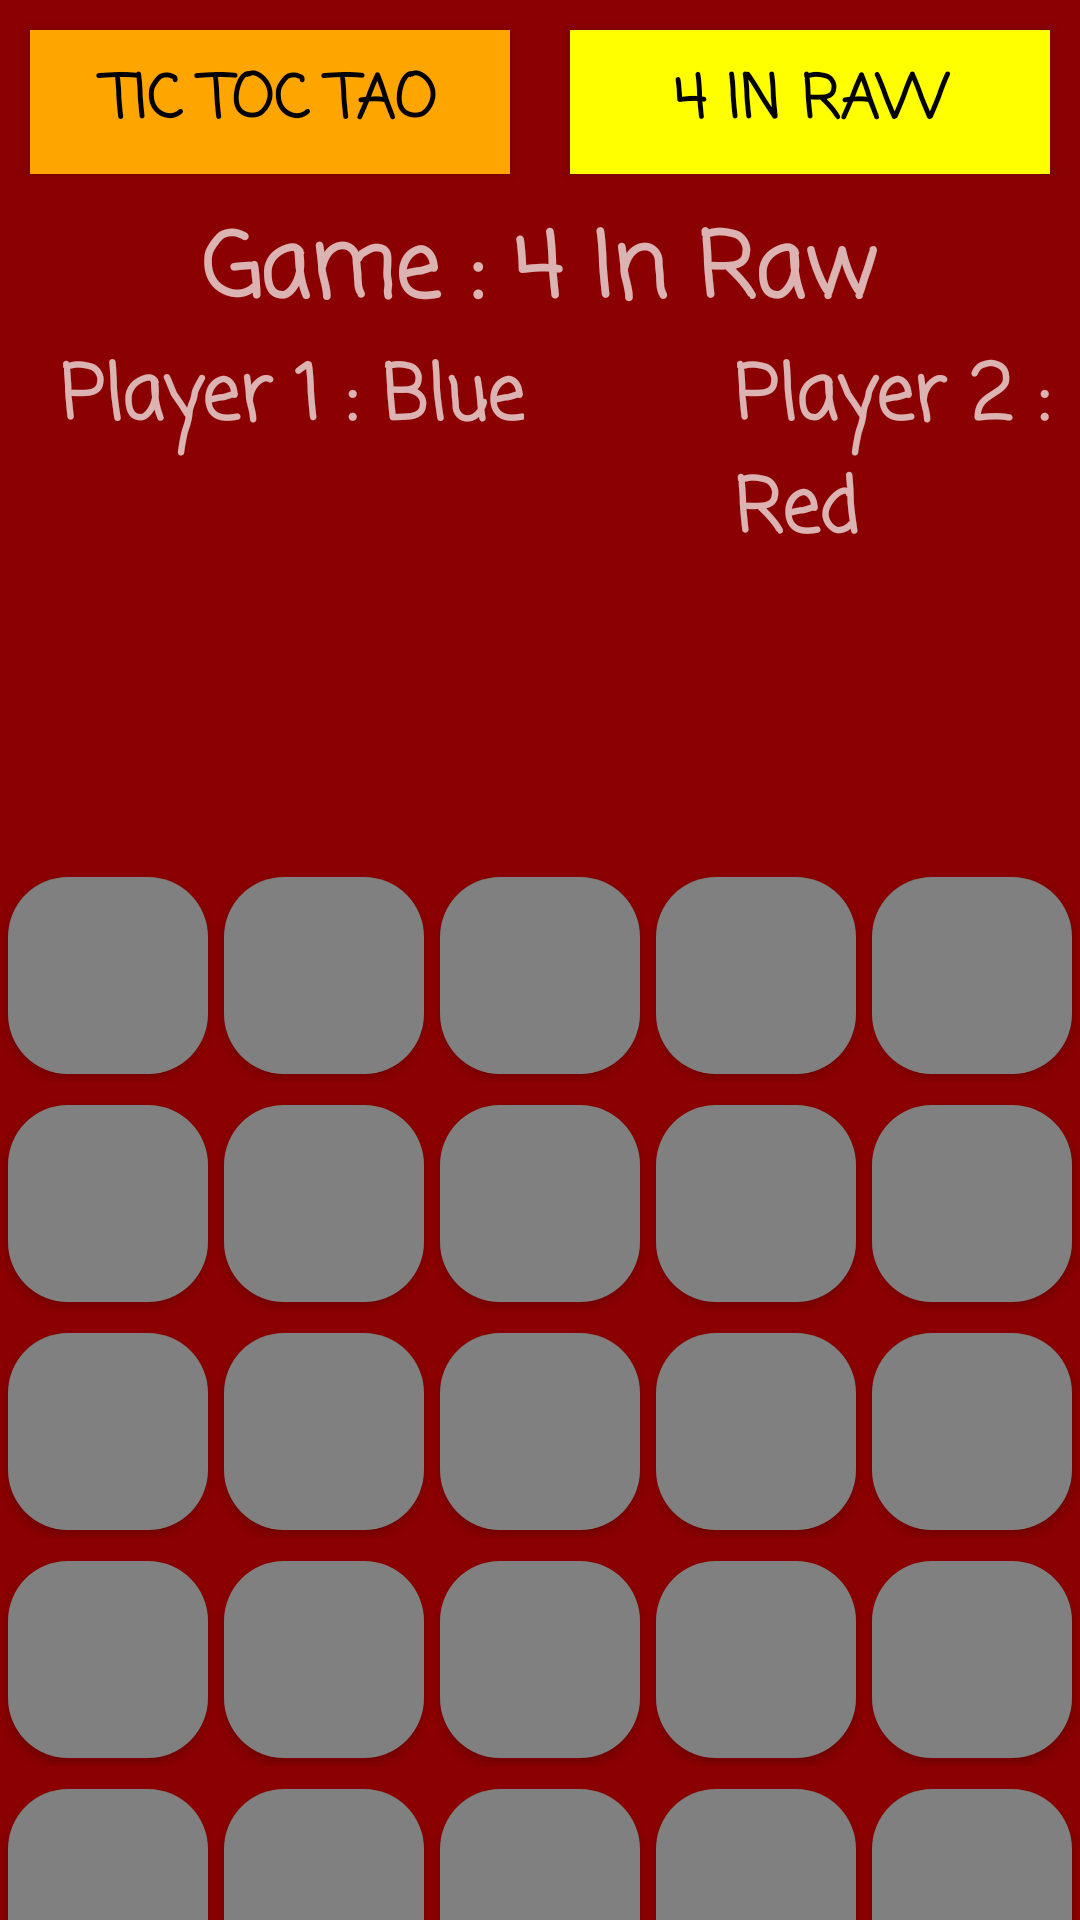

Android layout source for this screen:
<!-- AndroidManifest.xml: application theme AppTheme -->
<!-- res/layout/fragment_four_in_raw.xml -->
<?xml version="1.0" encoding="utf-8"?>
<LinearLayout xmlns:android="http://schemas.android.com/apk/res/android"
    xmlns:tools="http://schemas.android.com/tools"
    android:layout_width="match_parent"
    android:layout_height="match_parent"
    android:background="@color/DarkRed"
    android:orientation="vertical"
    tools:context=".FourInRawFragment">

    <LinearLayout
        android:layout_width="match_parent"
        android:layout_height="wrap_content">

        <Button
            android:id="@+id/btn_4InRaw_ticTocToa"
            android:layout_width="0dp"
            android:layout_height="wrap_content"
            android:layout_margin="10dp"
            android:layout_weight="1"
            android:background="@color/Orange"
            android:fontFamily="casual"
            android:text="@string/tic_toc_tao"
            android:textColor="@color/Black"
            android:textSize="20sp"
            android:textStyle="bold" />

        <Button
            android:id="@+id/btn_4InRaw_4InRaw"
            android:layout_width="0dp"
            android:layout_height="wrap_content"
            android:layout_margin="10dp"
            android:layout_weight="1"
            android:background="@color/Yellow"
            android:fontFamily="casual"
            android:text="@string/_4_in_raw"
            android:textColor="@color/Black"
            android:textSize="20sp"
            android:textStyle="bold" />
    </LinearLayout>

    <TextView
        android:layout_width="wrap_content"
        android:layout_height="wrap_content"
        android:layout_gravity="center"
        android:fontFamily="casual"
        android:text="@string/game_4_in_raw"
        android:textSize="30sp"
        android:textStyle="bold" />

    <LinearLayout
        android:layout_width="match_parent"
        android:layout_height="wrap_content"
        android:background="@color/DarkRed">

        <TextView
            android:layout_width="wrap_content"
            android:layout_height="wrap_content"
            android:layout_marginLeft="20dp"
            android:fontFamily="casual"
            android:text="@string/player_1_blue"
            android:textSize="25sp"
            android:textStyle="bold" />

        <TextView
            android:layout_width="wrap_content"
            android:layout_height="wrap_content"
            android:layout_marginLeft="70dp"
            android:fontFamily="casual"
            android:text="@string/player_2_red"
            android:textSize="25sp"
            android:textStyle="bold" />

    </LinearLayout>

    <TextView
        android:id="@+id/txt_ticTocToa_turn"
        android:layout_width="match_parent"
        android:layout_height="80dp"
        android:layout_marginLeft="150dp"
        android:layout_marginTop="20dp"
        android:fontFamily="casual"
        android:textColor="@color/Yellow"
        android:textSize="25sp" />
<LinearLayout
    android:layout_width="match_parent"
    android:orientation="vertical"
    android:layout_height="380dp">


    <LinearLayout
        android:layout_width="match_parent"
        android:layout_height="0dp"
        android:layout_weight="1"
        android:layout_marginBottom="5dp"
        android:gravity="center">

        <Button
            android:id="@+id/btn_4InRaw_1"
            android:layout_width="0dp"
            android:layout_height="match_parent"
            android:layout_margin="2.5dp"
            android:layout_weight="1"
            android:background="@drawable/round" />

        <Button
            android:id="@+id/btn_4InRaw_2"
            android:layout_width="0dp"
            android:layout_height="match_parent"
            android:layout_margin="2.5dp"
            android:layout_weight="1"
            android:background="@drawable/round" />

        <Button
            android:id="@+id/btn_4InRaw_3"
            android:layout_width="0dp"
            android:layout_height="match_parent"
            android:layout_margin="2.5dp"
            android:layout_weight="1"
            android:background="@drawable/round" />

        <Button
            android:id="@+id/btn_4InRaw_4"
            android:layout_width="0dp"
            android:layout_height="match_parent"
            android:layout_margin="2.5dp"
            android:layout_weight="1"
            android:background="@drawable/round" />

        <Button
            android:id="@+id/btn_4InRaw_5"
            android:layout_width="0dp"
            android:layout_height="match_parent"
            android:layout_margin="2.5dp"
            android:layout_weight="1"
            android:background="@drawable/round" />
    </LinearLayout>   <LinearLayout
        android:layout_width="match_parent"
        android:layout_height="0dp"
        android:layout_weight="1"
        android:layout_marginBottom="5dp"
        android:gravity="center">

        <Button
            android:id="@+id/btn_4InRaw_6"
            android:layout_width="0dp"
            android:layout_height="match_parent"
            android:layout_margin="2.5dp"
            android:layout_weight="1"
            android:background="@drawable/round" />

        <Button
            android:id="@+id/btn_4InRaw_7"
            android:layout_width="0dp"
            android:layout_height="match_parent"
            android:layout_margin="2.5dp"
            android:layout_weight="1"
            android:background="@drawable/round" />

        <Button
            android:id="@+id/btn_4InRaw_8"
            android:layout_width="0dp"
            android:layout_height="match_parent"
            android:layout_margin="2.5dp"
            android:layout_weight="1"
            android:background="@drawable/round" />

        <Button
            android:id="@+id/btn_4InRaw_9"
            android:layout_width="0dp"
            android:layout_height="match_parent"
            android:layout_margin="2.5dp"
            android:layout_weight="1"
            android:background="@drawable/round" />

        <Button
            android:id="@+id/btn_4InRaw_10"
            android:layout_width="0dp"
            android:layout_height="match_parent"
            android:layout_margin="2.5dp"
            android:layout_weight="1"
            android:background="@drawable/round" />
    </LinearLayout>   <LinearLayout
        android:layout_width="match_parent"
        android:layout_height="0dp"
        android:layout_weight="1"
        android:layout_marginBottom="5dp"
        android:gravity="center">

        <Button
            android:id="@+id/btn_4InRaw_11"
            android:layout_width="0dp"
            android:layout_height="match_parent"
            android:layout_margin="2.5dp"
            android:layout_weight="1"
            android:background="@drawable/round" />

        <Button
            android:id="@+id/btn_4InRaw_12"
            android:layout_width="0dp"
            android:layout_height="match_parent"
            android:layout_margin="2.5dp"
            android:layout_weight="1"
            android:background="@drawable/round" />

        <Button
            android:id="@+id/btn_4InRaw_13"
            android:layout_width="0dp"
            android:layout_height="match_parent"
            android:layout_margin="2.5dp"
            android:layout_weight="1"
            android:background="@drawable/round" />

        <Button
            android:id="@+id/btn_4InRaw_14"
            android:layout_width="0dp"
            android:layout_height="match_parent"
            android:layout_margin="2.5dp"
            android:layout_weight="1"
            android:background="@drawable/round" />

        <Button
            android:id="@+id/btn_4InRaw_15"
            android:layout_width="0dp"
            android:layout_height="match_parent"
            android:layout_margin="2.5dp"
            android:layout_weight="1"
            android:background="@drawable/round" />
    </LinearLayout>   <LinearLayout
        android:layout_width="match_parent"
        android:layout_height="0dp"
        android:layout_weight="1"
        android:layout_marginBottom="5dp"
        android:gravity="center">

        <Button
            android:id="@+id/btn_4InRaw_16"
            android:layout_width="0dp"
            android:layout_height="match_parent"
            android:layout_margin="2.5dp"
            android:layout_weight="1"
            android:background="@drawable/round" />

        <Button
            android:id="@+id/btn_4InRaw_17"
            android:layout_width="0dp"
            android:layout_height="match_parent"
            android:layout_margin="2.5dp"
            android:layout_weight="1"
            android:background="@drawable/round" />

        <Button
            android:id="@+id/btn_4InRaw_18"
            android:layout_width="0dp"
            android:layout_height="match_parent"
            android:layout_margin="2.5dp"
            android:layout_weight="1"
            android:background="@drawable/round" />

        <Button
            android:id="@+id/btn_4InRaw_19"
            android:layout_width="0dp"
            android:layout_height="match_parent"
            android:layout_margin="2.5dp"
            android:layout_weight="1"
            android:background="@drawable/round" />

        <Button
            android:id="@+id/btn_4InRaw_20"
            android:layout_width="0dp"
            android:layout_height="match_parent"
            android:layout_margin="2.5dp"
            android:layout_weight="1"
            android:background="@drawable/round" />
    </LinearLayout>   <LinearLayout
        android:layout_width="match_parent"
        android:layout_height="0dp"
        android:layout_weight="1"
        android:layout_marginBottom="5dp"
        android:gravity="center">

        <Button
            android:id="@+id/btn_4InRaw_21"
            android:layout_width="0dp"
            android:layout_height="match_parent"
            android:layout_margin="2.5dp"
            android:layout_weight="1"
            android:background="@drawable/round" />

        <Button
            android:id="@+id/btn_4InRaw_22"
            android:layout_width="0dp"
            android:layout_height="match_parent"
            android:layout_margin="2.5dp"
            android:layout_weight="1"
            android:background="@drawable/round" />

        <Button
            android:id="@+id/btn_4InRaw_23"
            android:layout_width="0dp"
            android:layout_height="match_parent"
            android:layout_margin="2.5dp"
            android:layout_weight="1"
            android:background="@drawable/round" />

        <Button
            android:id="@+id/btn_4InRaw_24"
            android:layout_width="0dp"
            android:layout_height="match_parent"
            android:layout_margin="2.5dp"
            android:layout_weight="1"
            android:background="@drawable/round" />

        <Button
            android:id="@+id/btn_4InRaw_25"
            android:layout_width="0dp"
            android:layout_height="match_parent"
            android:layout_margin="2.5dp"
            android:layout_weight="1"
            android:background="@drawable/round" />
    </LinearLayout>

</LinearLayout>

    <Button
        android:textColor="@color/Black"
        android:id="@+id/btn_4InRaw_setting"
        android:layout_marginTop="50dp"
        android:layout_width="wrap_content"
        android:layout_height="wrap_content"
        android:fontFamily="casual"
        android:textStyle="bold"
        android:textSize="18sp"
        android:background="@color/Orange"
        android:layout_marginLeft="10dp"
        android:text="@string/setting"/>


</LinearLayout>
<!-- resources referenced by this layout -->
<resources>
  <color name="Black">#000000</color>
  <color name="DarkRed">#8B0000</color>
  <color name="Orange">#FFA500</color>
  <color name="Yellow">#FFFF00</color>
  <!-- drawable round (drawable-v24) -->
  <?xml version ="1.0" encoding ="utf-8"?>
      <shape xmlns:android="http://schemas.android.com/apk/res/android"
          android:shape="rectangle">
          <solid android:color="@color/Gray" />
          <corners android:bottomRightRadius="20dp"
              android:bottomLeftRadius="20dp"
              android:topRightRadius="20dp"
              android:topLeftRadius="20dp"/>
      </shape>
  <string name="_4_in_raw">4 in Raw</string>
  <string name="game_4_in_raw">Game : 4 In Raw</string>
  <string name="player_1_blue">Player 1 : Blue</string>
  <string name="player_2_red">Player 2 : Red</string>
  <string name="setting">Setting</string>
  <string name="tic_toc_tao">Tic Toc Tao</string>
  <style name="AppTheme" parent="Theme.MaterialComponents.NoActionBar.Bridge">
          
          <item name="colorPrimary">@color/colorPrimary</item>
          <item name="colorPrimaryDark">@color/colorPrimaryDark</item>
          <item name="colorAccent">@color/colorAccent</item>
          <item name="android:windowNoTitle">true</item>
          <item name="android:windowActionBar">false</item>
          <item name="android:windowFullscreen">true</item>
          <item name="android:windowContentOverlay">@null</item>
      </style>
  <color name="Gray">#808080</color>
  <color name="colorPrimary">#f9a825</color>
  <color name="colorPrimaryDark">#c17900</color>
  <color name="colorAccent">#03DAC5</color>
</resources>
